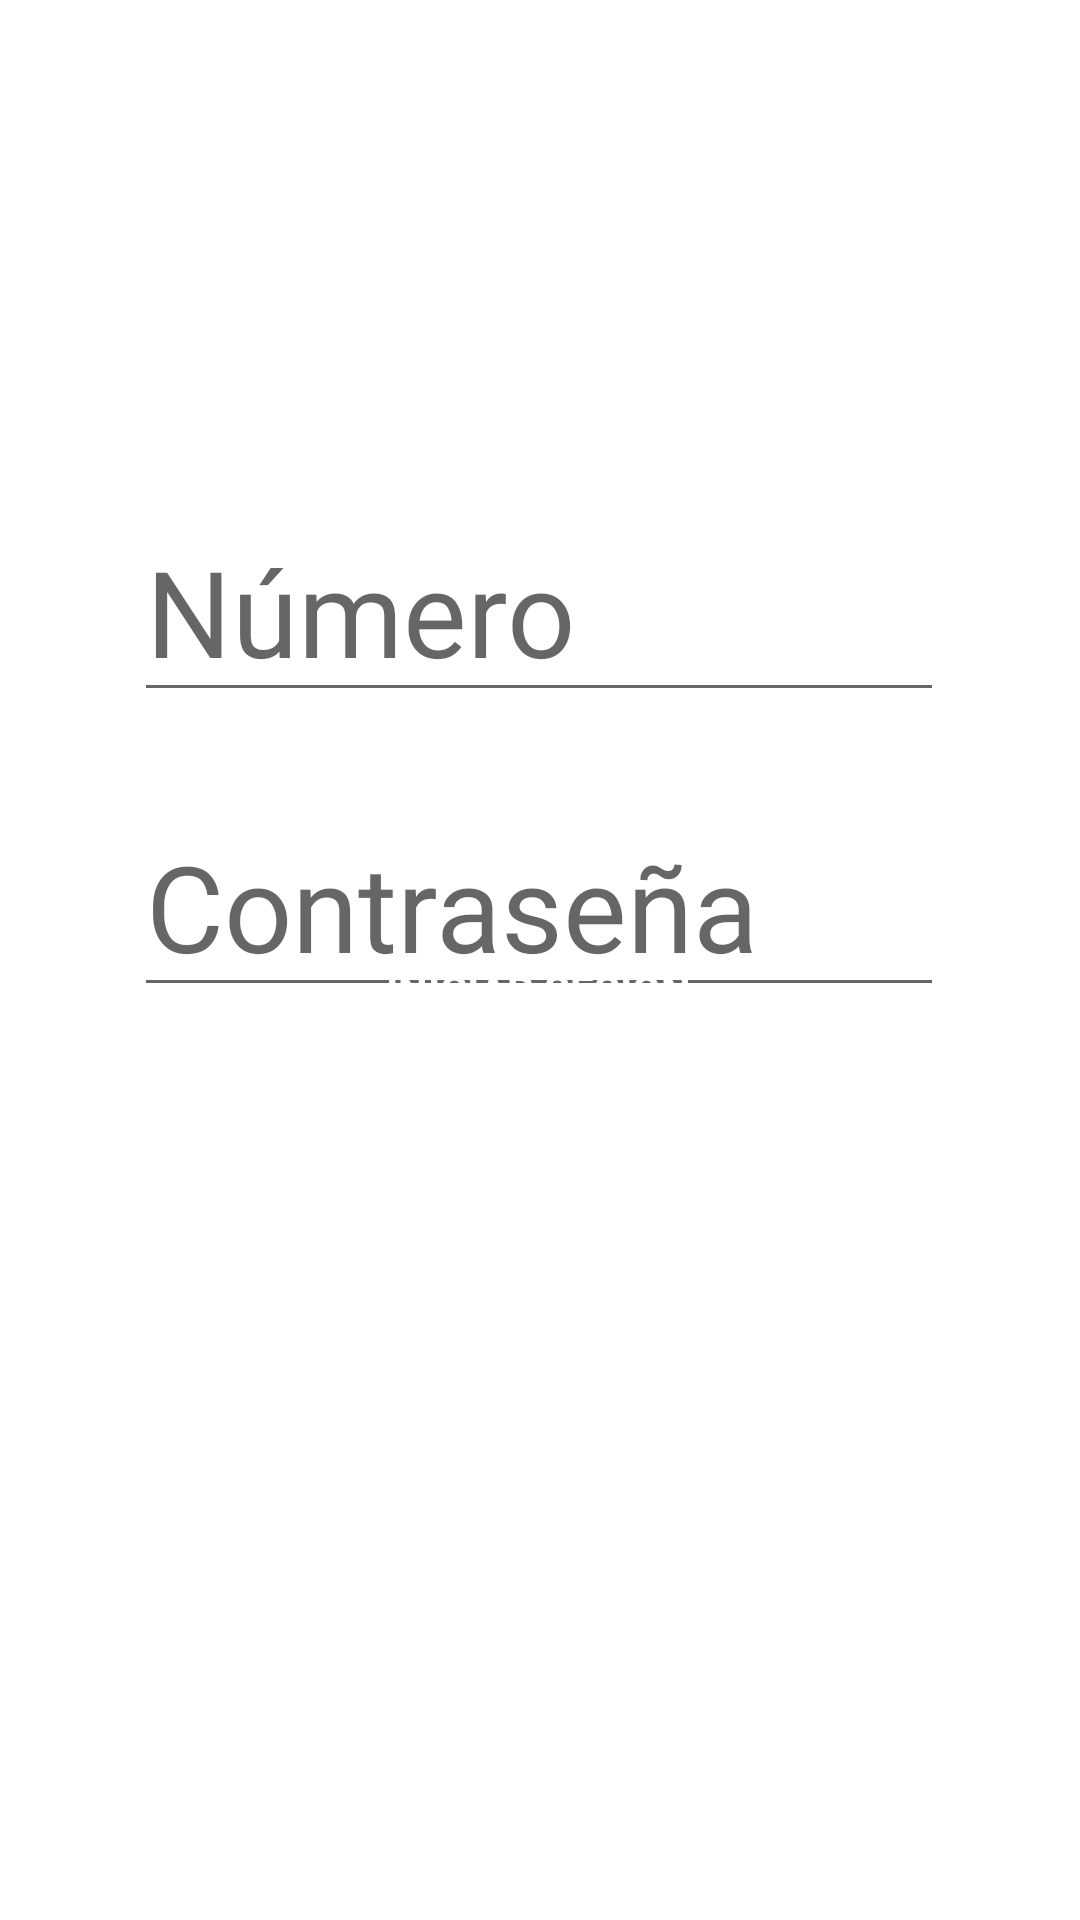

Here is an Android app screen rendered from its layout file. Give the layout XML and the strings, colors and styles it references.
<!-- AndroidManifest.xml: application theme Theme.FinanceCalculator -->
<!-- res/layout/activity_test.xml -->
<?xml version="1.0" encoding="utf-8"?>
<androidx.constraintlayout.widget.ConstraintLayout xmlns:android="http://schemas.android.com/apk/res/android"
    xmlns:app="http://schemas.android.com/apk/res-auto"
    xmlns:tools="http://schemas.android.com/tools"
    android:id="@+id/main"
    android:layout_width="match_parent"
    android:layout_height="match_parent"
    android:background="@drawable/fondod"
    tools:context=".Test">

    <EditText
        android:id="@+id/editNumero"
        android:layout_width="270sp"
        android:layout_height="wrap_content"
        android:layout_marginStart="8dp"
        android:layout_marginTop="172dp"
        android:layout_marginEnd="8dp"
        android:layout_marginBottom="5dp"
        android:autofillHints="Número"
        android:ems="10"
        android:fontFamily="@font/merienda_one"
        android:hint="@string/txt_numero_string"
        android:inputType="number"
        android:textColor="@color/white"
        android:textSize="40sp"
        app:layout_constraintBottom_toTopOf="@+id/editPassword"
        app:layout_constraintEnd_toEndOf="parent"
        app:layout_constraintHorizontal_bias="0.496"
        app:layout_constraintStart_toStartOf="parent"
        app:layout_constraintTop_toTopOf="parent" />

    <Button
        android:id="@+id/btn_registro"
        android:layout_width="150dp"
        android:layout_height="50dp"
        android:layout_marginStart="137dp"
        android:layout_marginTop="2dp"
        android:layout_marginEnd="137dp"
        android:layout_marginBottom="256dp"
        android:background="@drawable/shape"
        android:fontFamily="sans-serif"
        android:onClick="registro"
        android:text="@string/btn_registrate_string"
        android:textAlignment="center"
        android:textColor="@android:color/background_light"
        android:textSize="14sp"
        android:textStyle="bold"
        app:layout_constraintBottom_toBottomOf="parent"
        app:layout_constraintEnd_toEndOf="parent"
        app:layout_constraintHorizontal_bias="1.0"
        app:layout_constraintStart_toStartOf="parent"
        app:layout_constraintTop_toBottomOf="@+id/btn_entrar" />

    <Button
        android:id="@+id/btn_entrar"
        android:layout_width="200dp"
        android:layout_height="50dp"
        android:layout_marginStart="137dp"
        android:layout_marginTop="2dp"
        android:layout_marginEnd="137dp"
        android:layout_marginBottom="10dp"
        android:background="@drawable/shape"
        android:fontFamily="sans-serif"
        android:onClick="entrar"
        android:text="@string/btn_iniciar_sesion_string"
        android:textAlignment="center"
        android:textColor="@android:color/background_light"
        android:textSize="14sp"
        android:textStyle="bold"
        app:layout_constraintBottom_toTopOf="@+id/btn_registro"
        app:layout_constraintEnd_toEndOf="parent"
        app:layout_constraintHorizontal_bias="0.507"
        app:layout_constraintStart_toStartOf="parent"
        app:layout_constraintTop_toBottomOf="@+id/editPassword" />

    <EditText
        android:id="@+id/editPassword"
        android:layout_width="270sp"
        android:layout_height="wrap_content"
        android:layout_marginStart="8dp"
        android:layout_marginTop="28dp"
        android:layout_marginEnd="8dp"
        android:autofillHints="Contraseña"
        android:ems="10"
        android:fontFamily="@font/merienda_one"
        android:hint="@string/txt_contraseña_string"
        android:inputType="textPassword"
        android:textColor="@color/white"
        android:textSize="40sp"
        app:layout_constraintEnd_toEndOf="parent"
        app:layout_constraintHorizontal_bias="0.496"
        app:layout_constraintStart_toStartOf="parent"
        app:layout_constraintTop_toBottomOf="@+id/editNumero" />

</androidx.constraintlayout.widget.ConstraintLayout>
<!-- resources referenced by this layout -->
<resources>
  <string name="btn_iniciar_sesion_string">Iniciar Sesión</string>
  <string name="btn_registrate_string">Regístrate</string>
  <string name="txt_numero_string">Número</string>
  <style name="Theme.FinanceCalculator" parent="Theme.MaterialComponents.DayNight.DarkActionBar">
          
          <item name="colorPrimary">@color/purple_500</item>
          <item name="colorPrimaryVariant">@color/purple_700</item>
          <item name="colorOnPrimary">@color/white</item>
          
          <item name="colorSecondary">@color/teal_200</item>
          <item name="colorSecondaryVariant">@color/teal_700</item>
          <item name="colorOnSecondary">@color/black</item>
          
          <item name="android:statusBarColor">?attr/colorPrimaryVariant</item>
          
      </style>
  <!-- not gathered from this repository: default colours our renderer supplied (Android Studio template values) -->
  <color name="purple_500">#FF6200EE</color>
  <color name="purple_700">#FF3700B3</color>
  <color name="teal_200">#FF03DAC5</color>
  <color name="teal_700">#FF018786</color>
  <color name="black">#FF000000</color>
  <color name="white">#FFFFFFFF</color>
</resources>
